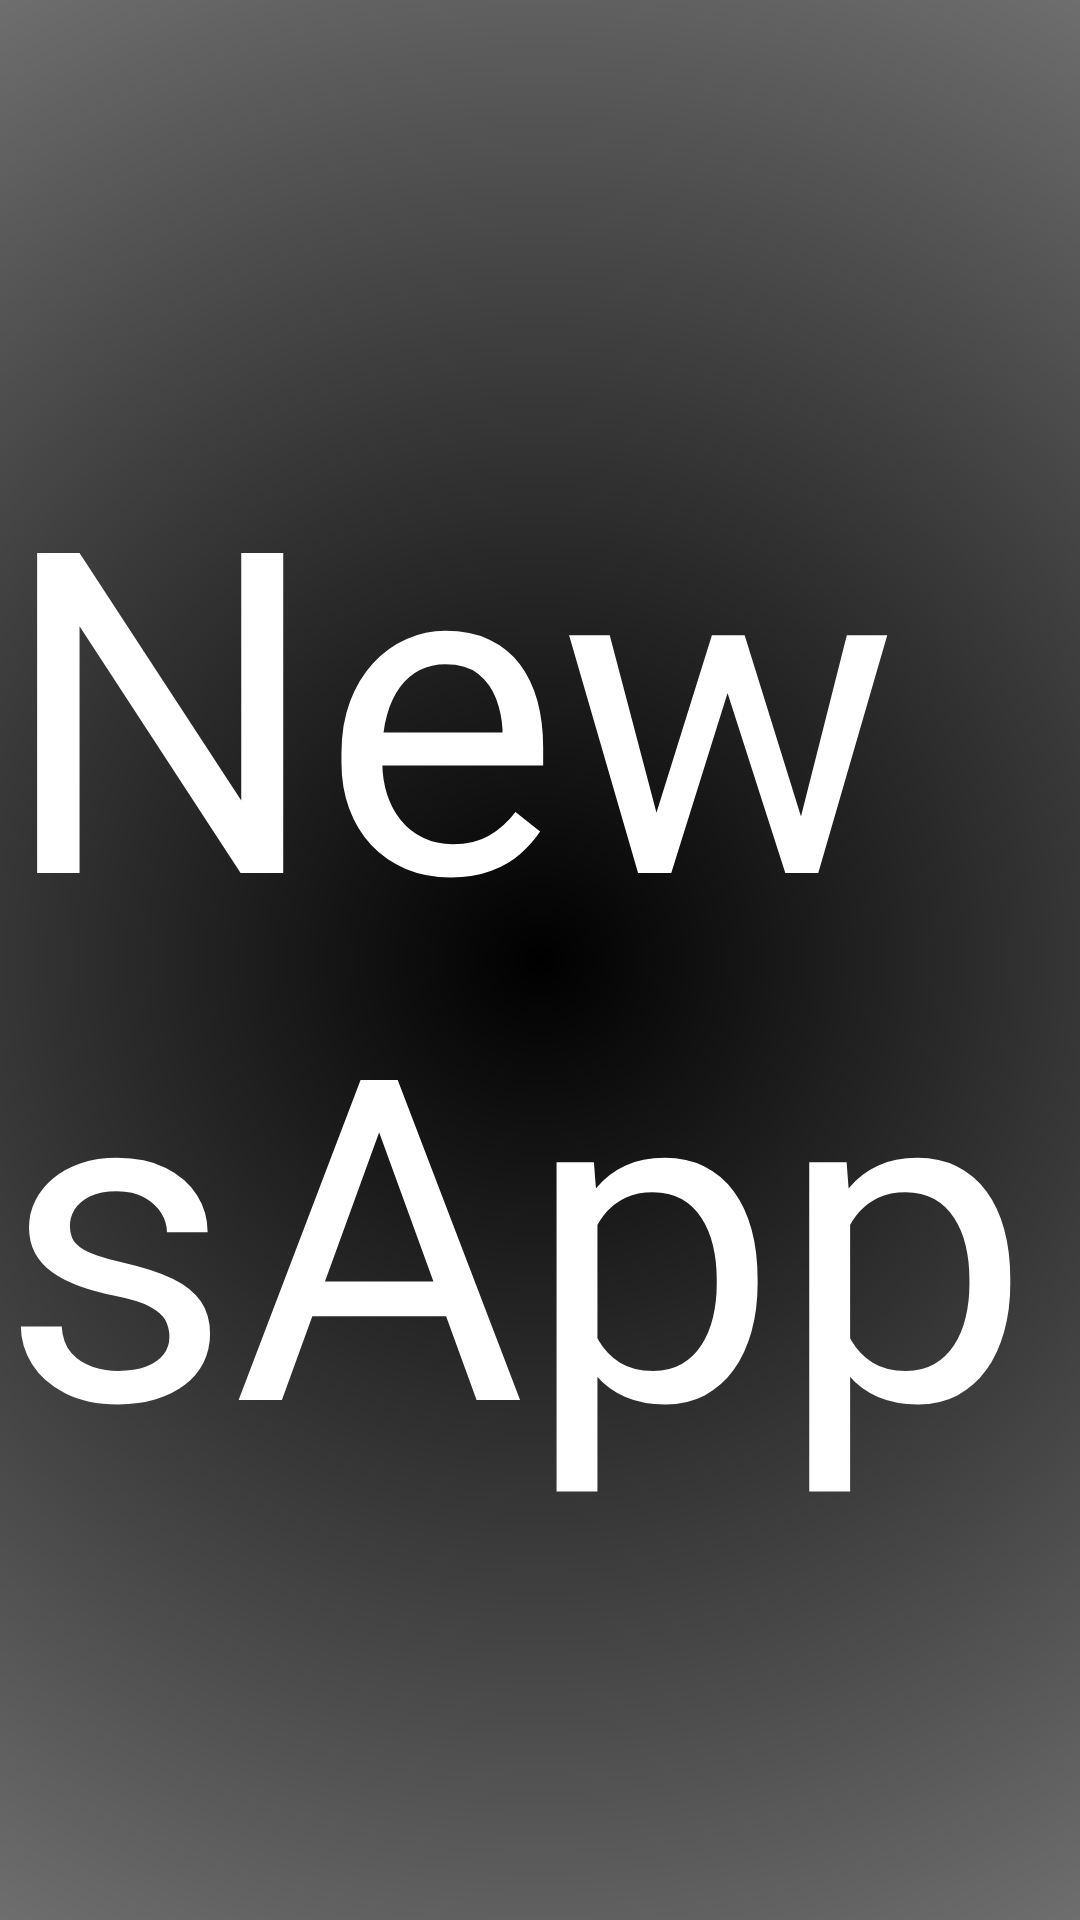

Here is an Android app screen rendered from its layout file. Give the layout XML and the strings, colors and styles it references.
<!-- AndroidManifest.xml: application theme AppTheme -->
<!-- res/layout/activity_splash_screen.xml -->
<?xml version="1.0" encoding="utf-8"?>
<RelativeLayout xmlns:android="http://schemas.android.com/apk/res/android"
    xmlns:tools="http://schemas.android.com/tools"
    android:layout_width="match_parent"
    android:layout_height="match_parent"
    android:background="@drawable/splash_screen_background"
    tools:context=".SplashScreen">

    <TextView
        android:id="@+id/splash_title"
        android:layout_width="wrap_content"
        android:layout_height="wrap_content"
        android:text="@string/app_name"
        android:textColor="@android:color/white"
        android:layout_centerInParent="true"
        android:textSize="150sp"
        android:transitionName="@string/title_transition_name" />

</RelativeLayout>
<!-- resources referenced by this layout -->
<resources>
  <!-- drawable splash_screen_background (drawable) -->
  <?xml version="1.0" encoding="utf-8"?>
  <shape xmlns:android="http://schemas.android.com/apk/res/android"
      android:shape="rectangle">
  
      <gradient
          android:startColor="#000000"
          android:endColor="#f0f0f0"
          android:gradientRadius="800dp"
          android:type="radial" />
  
  </shape>
  <string name="app_name">NewsApp</string>
  <string name="title_transition_name">Title</string>
  <style name="AppTheme" parent="Theme.AppCompat.Light.NoActionBar">
          
          <item name="colorPrimary">@color/colorPrimary</item>
          <item name="colorPrimaryDark">@color/colorPrimaryDark</item>
          <item name="colorAccent">@color/colorAccent</item>
  
          <item name="android:windowContentTransitions" tools:targetApi="lollipop">true</item>
      </style>
  <color name="colorPrimary">#5f5f5f</color>
  <color name="colorPrimaryDark">#202F2F</color>
  <color name="colorAccent">#1919ff</color>
</resources>
